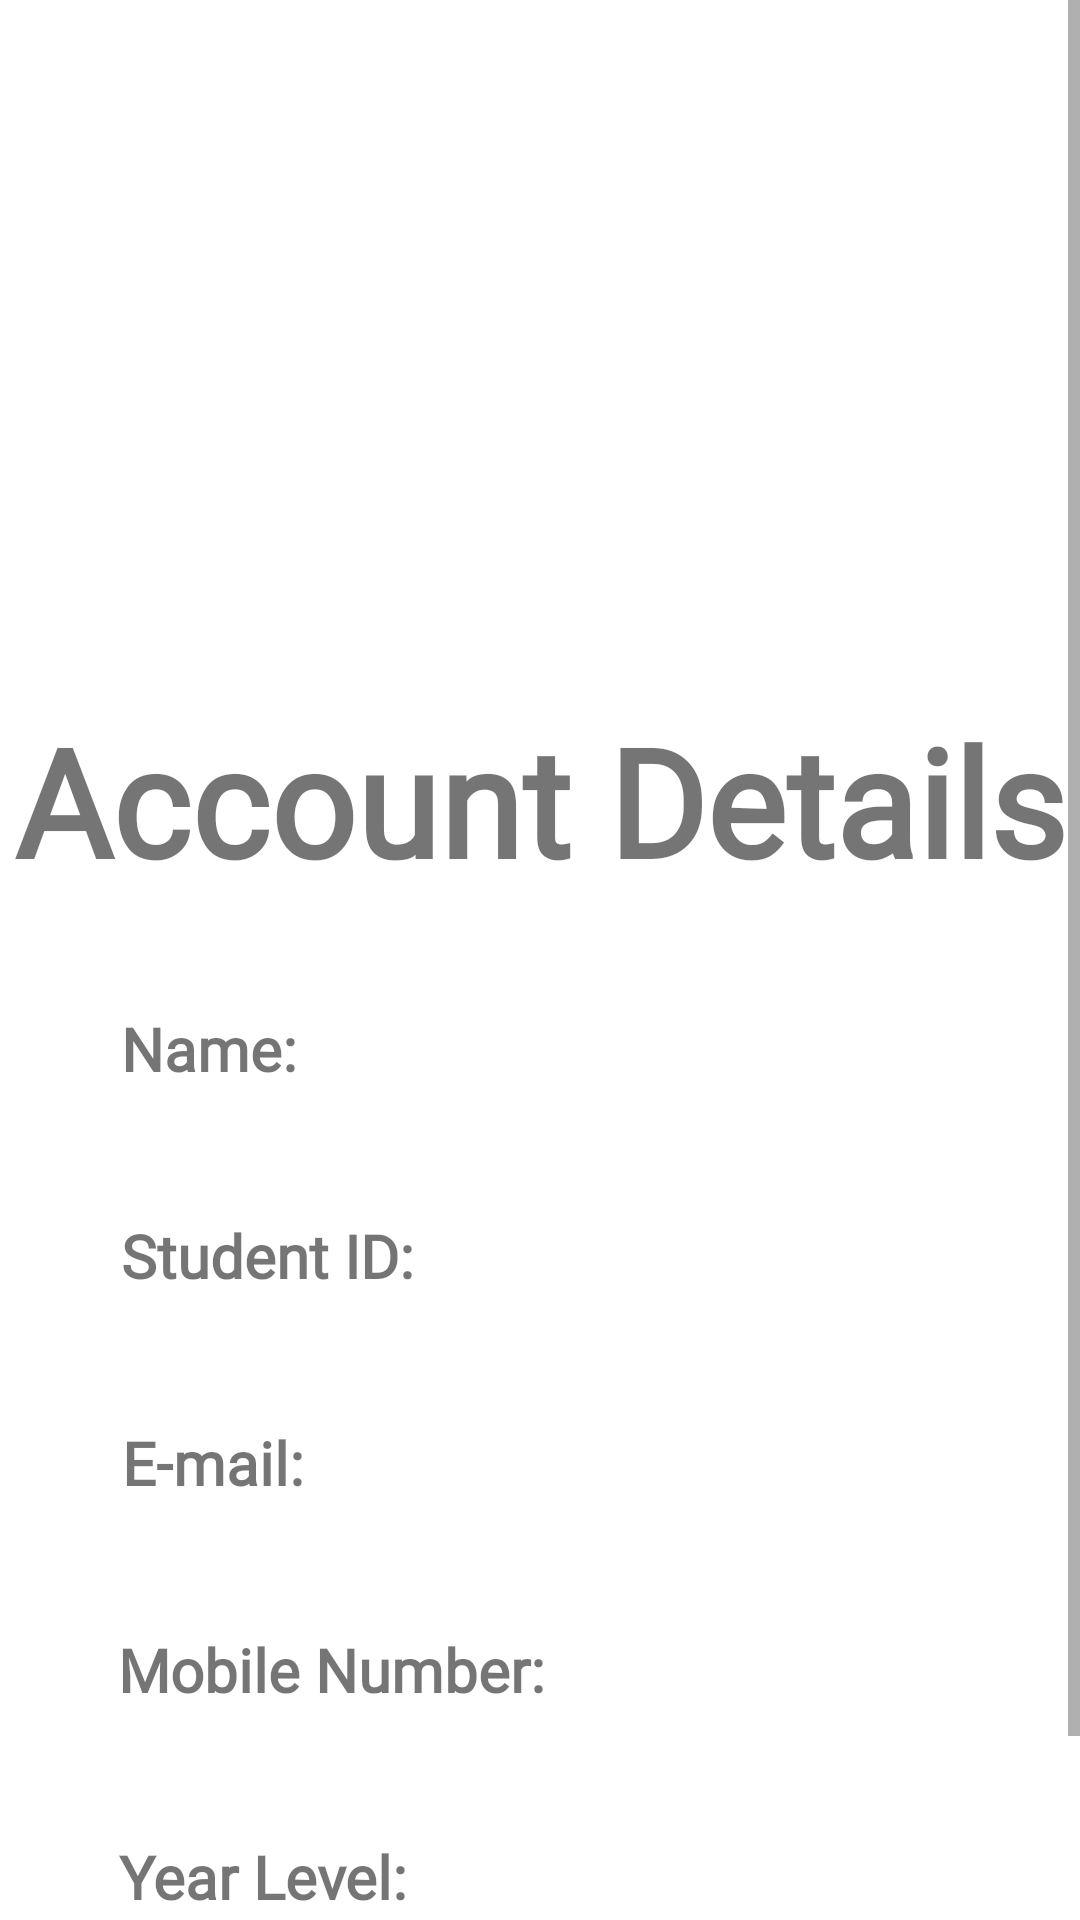

Here is an Android app screen rendered from its layout file. Give the layout XML and the strings, colors and styles it references.
<!-- AndroidManifest.xml: application theme Theme.MaterialComponents.Light.NoActionBar -->
<!-- res/layout/fragment_student_account_details.xml -->
<?xml version="1.0" encoding="utf-8"?>
<androidx.constraintlayout.widget.ConstraintLayout xmlns:android="http://schemas.android.com/apk/res/android"
    xmlns:app="http://schemas.android.com/apk/res-auto"
    xmlns:tools="http://schemas.android.com/tools"
    android:layout_width="match_parent"
    android:layout_height="match_parent"
    tools:context=".student_account_details">

    <ScrollView
        android:layout_width="match_parent"
        android:layout_height="match_parent">

        <androidx.constraintlayout.widget.ConstraintLayout
            android:layout_width="match_parent"
            android:layout_height="wrap_content">

            <ImageView
                android:id="@+id/top_wave2"
                android:layout_width="match_parent"
                android:layout_height="250dp"
                android:layout_marginTop="-29dp"
                android:scaleType="fitXY"
                android:src="@drawable/topwave_2"
                app:layout_constraintEnd_toEndOf="parent"
                app:layout_constraintStart_toStartOf="parent"
                app:layout_constraintTop_toTopOf="parent" />

            <TextView
                android:id="@+id/account_details"
                android:layout_width="0dp"
                android:layout_height="wrap_content"
                android:layout_marginTop="12dp"
                android:fontFamily="@font/lilita_one"
                android:gravity="center"
                android:text="@string/account_details"
                android:textColor="@color/blue"
                android:textSize="50sp"
                android:textStyle="bold"
                app:layout_constraintEnd_toEndOf="parent"
                app:layout_constraintStart_toStartOf="parent"
                app:layout_constraintTop_toBottomOf="@id/top_wave2" />

            <TextView
                android:id="@+id/name_label"
                android:layout_width="wrap_content"
                android:layout_height="wrap_content"
                android:layout_marginTop="36dp"
                android:text="Name:"
                android:fontFamily="@font/lilita_one"
                android:textColor="@color/yellow"
                android:textSize="20sp"
                android:textStyle="bold"
                app:layout_constraintEnd_toEndOf="parent"
                app:layout_constraintHorizontal_bias="0.134"
                app:layout_constraintStart_toStartOf="parent"
                app:layout_constraintTop_toBottomOf="@+id/account_details" />

            <TextView
                android:id="@+id/name_value"
                android:layout_width="wrap_content"
                android:layout_height="wrap_content"
                android:layout_marginTop="36dp"
                android:fontFamily="@font/lilita_one"
                android:text=""
                android:textColor="@color/black"
                android:textSize="20sp"
                app:layout_constraintEnd_toEndOf="parent"
                app:layout_constraintHorizontal_bias="0.704"
                app:layout_constraintStart_toEndOf="@+id/name_label"
                app:layout_constraintTop_toBottomOf="@+id/account_details" />

            <TextView
                android:id="@+id/student_id_label"
                android:layout_width="wrap_content"
                android:layout_height="wrap_content"
                android:layout_marginTop="42dp"
                android:text="@string/student_id_label"
                android:fontFamily="@font/lilita_one"
                android:textColor="@color/yellow"
                android:textSize="20sp"
                android:textStyle="bold"
                app:layout_constraintEnd_toEndOf="parent"
                app:layout_constraintHorizontal_bias="0.154"
                app:layout_constraintStart_toStartOf="parent"
                app:layout_constraintTop_toBottomOf="@+id/name_label" />

            <TextView
                android:id="@+id/student_id_value"
                android:layout_width="wrap_content"
                android:layout_height="wrap_content"
                android:layout_marginTop="42dp"
                android:fontFamily="@font/lilita_one"
                android:text=""
                android:textColor="@color/black"
                android:textSize="20sp"
                app:layout_constraintEnd_toEndOf="parent"
                app:layout_constraintHorizontal_bias="0.453"
                app:layout_constraintStart_toEndOf="@+id/student_id_label"
                app:layout_constraintTop_toBottomOf="@+id/name_value" />

            <TextView
                android:id="@+id/email_label"
                android:layout_width="wrap_content"
                android:layout_height="wrap_content"
                android:layout_marginTop="42dp"
                android:text="@string/email_label"
                android:fontFamily="@font/lilita_one"
                android:textColor="@color/yellow"
                android:textSize="20sp"
                android:textStyle="bold"
                app:layout_constraintEnd_toEndOf="parent"
                app:layout_constraintHorizontal_bias="0.136"
                app:layout_constraintStart_toStartOf="parent"
                app:layout_constraintTop_toBottomOf="@+id/student_id_label" />

            <TextView
                android:id="@+id/email_value"
                android:layout_width="wrap_content"
                android:layout_height="wrap_content"
                android:layout_marginTop="42dp"
                android:fontFamily="@font/lilita_one"
                android:text=""
                android:textColor="@color/black"
                android:textSize="20sp"
                app:layout_constraintEnd_toEndOf="parent"
                app:layout_constraintHorizontal_bias="0.547"
                app:layout_constraintStart_toEndOf="@+id/email_label"
                app:layout_constraintTop_toBottomOf="@+id/student_id_value" />

            <TextView
                android:id="@+id/mobile_number"
                android:layout_width="wrap_content"
                android:layout_height="wrap_content"
                android:layout_marginTop="42dp"
                android:text="@string/mobile_number_label"
                android:fontFamily="@font/lilita_one"
                android:textColor="@color/yellow"
                android:textSize="20sp"
                android:textStyle="bold"
                app:layout_constraintEnd_toEndOf="parent"
                app:layout_constraintHorizontal_bias="0.181"
                app:layout_constraintStart_toStartOf="parent"
                app:layout_constraintTop_toBottomOf="@+id/email_label" />

            <TextView
                android:id="@+id/mobile_number_value"
                android:layout_width="wrap_content"
                android:layout_height="wrap_content"
                android:layout_marginTop="42dp"
                android:fontFamily="@font/lilita_one"
                android:text=""
                android:textColor="@color/black"
                android:textSize="20sp"
                app:layout_constraintEnd_toEndOf="parent"
                app:layout_constraintHorizontal_bias="0.244"
                app:layout_constraintStart_toEndOf="@+id/mobile_number"
                app:layout_constraintTop_toBottomOf="@+id/email_value" />

            <TextView
                android:id="@+id/Year_level_label"
                android:layout_width="wrap_content"
                android:layout_height="wrap_content"
                android:layout_marginTop="42dp"
                android:fontFamily="@font/lilita_one"
                android:text="@string/year_level_label"
                android:textColor="@color/yellow"
                android:textSize="20sp"
                android:textStyle="bold"
                app:layout_constraintEnd_toEndOf="parent"
                app:layout_constraintHorizontal_bias="0.151"
                app:layout_constraintStart_toStartOf="parent"
                app:layout_constraintTop_toBottomOf="@+id/mobile_number_value" />

            <TextView
                android:id="@+id/Year_level_value"
                android:layout_width="wrap_content"
                android:layout_height="wrap_content"
                android:layout_marginTop="42dp"
                android:fontFamily="@font/lilita_one"
                android:text=""
                android:textColor="@color/black"
                android:textSize="20sp"
                app:layout_constraintEnd_toEndOf="parent"
                app:layout_constraintHorizontal_bias="0.371"
                app:layout_constraintStart_toEndOf="@+id/Year_level_label"
                app:layout_constraintTop_toBottomOf="@+id/mobile_number_value" />

            <TextView
                android:id="@+id/sex_label"
                android:layout_width="wrap_content"
                android:layout_height="wrap_content"
                android:layout_marginTop="42dp"
                android:text="@string/sex_label"
                android:fontFamily="@font/lilita_one"
                android:textColor="@color/yellow"
                android:textSize="20sp"
                android:textStyle="bold"
                app:layout_constraintEnd_toEndOf="parent"
                app:layout_constraintHorizontal_bias="0.127"
                app:layout_constraintStart_toStartOf="parent"
                app:layout_constraintTop_toBottomOf="@+id/Year_level_label" />

            <TextView
                android:id="@+id/sex_value"
                android:layout_width="wrap_content"
                android:layout_height="wrap_content"
                android:layout_marginTop="32dp"
                android:fontFamily="@font/lilita_one"
                android:text=""
                android:textColor="@color/black"
                android:textSize="20sp"
                app:layout_constraintEnd_toEndOf="parent"
                app:layout_constraintHorizontal_bias="0.48"
                app:layout_constraintStart_toEndOf="@+id/sex_label"
                app:layout_constraintTop_toBottomOf="@+id/Year_level_value" />

        </androidx.constraintlayout.widget.ConstraintLayout>
    </ScrollView>

</androidx.constraintlayout.widget.ConstraintLayout>
<!-- resources referenced by this layout -->
<resources>
  <string name="account_details">Account Details</string>
  <string name="email_label">E-mail:</string>
  <string name="mobile_number_label">Mobile Number:</string>
  <string name="sex_label">Sex:</string>
  <string name="student_id_label">Student ID:</string>
  <string name="year_level_label">Year Level:</string>
  <!-- not gathered from this repository: default colours our renderer supplied (Android Studio template values) -->
  <color name="black">#FF000000</color>
</resources>
